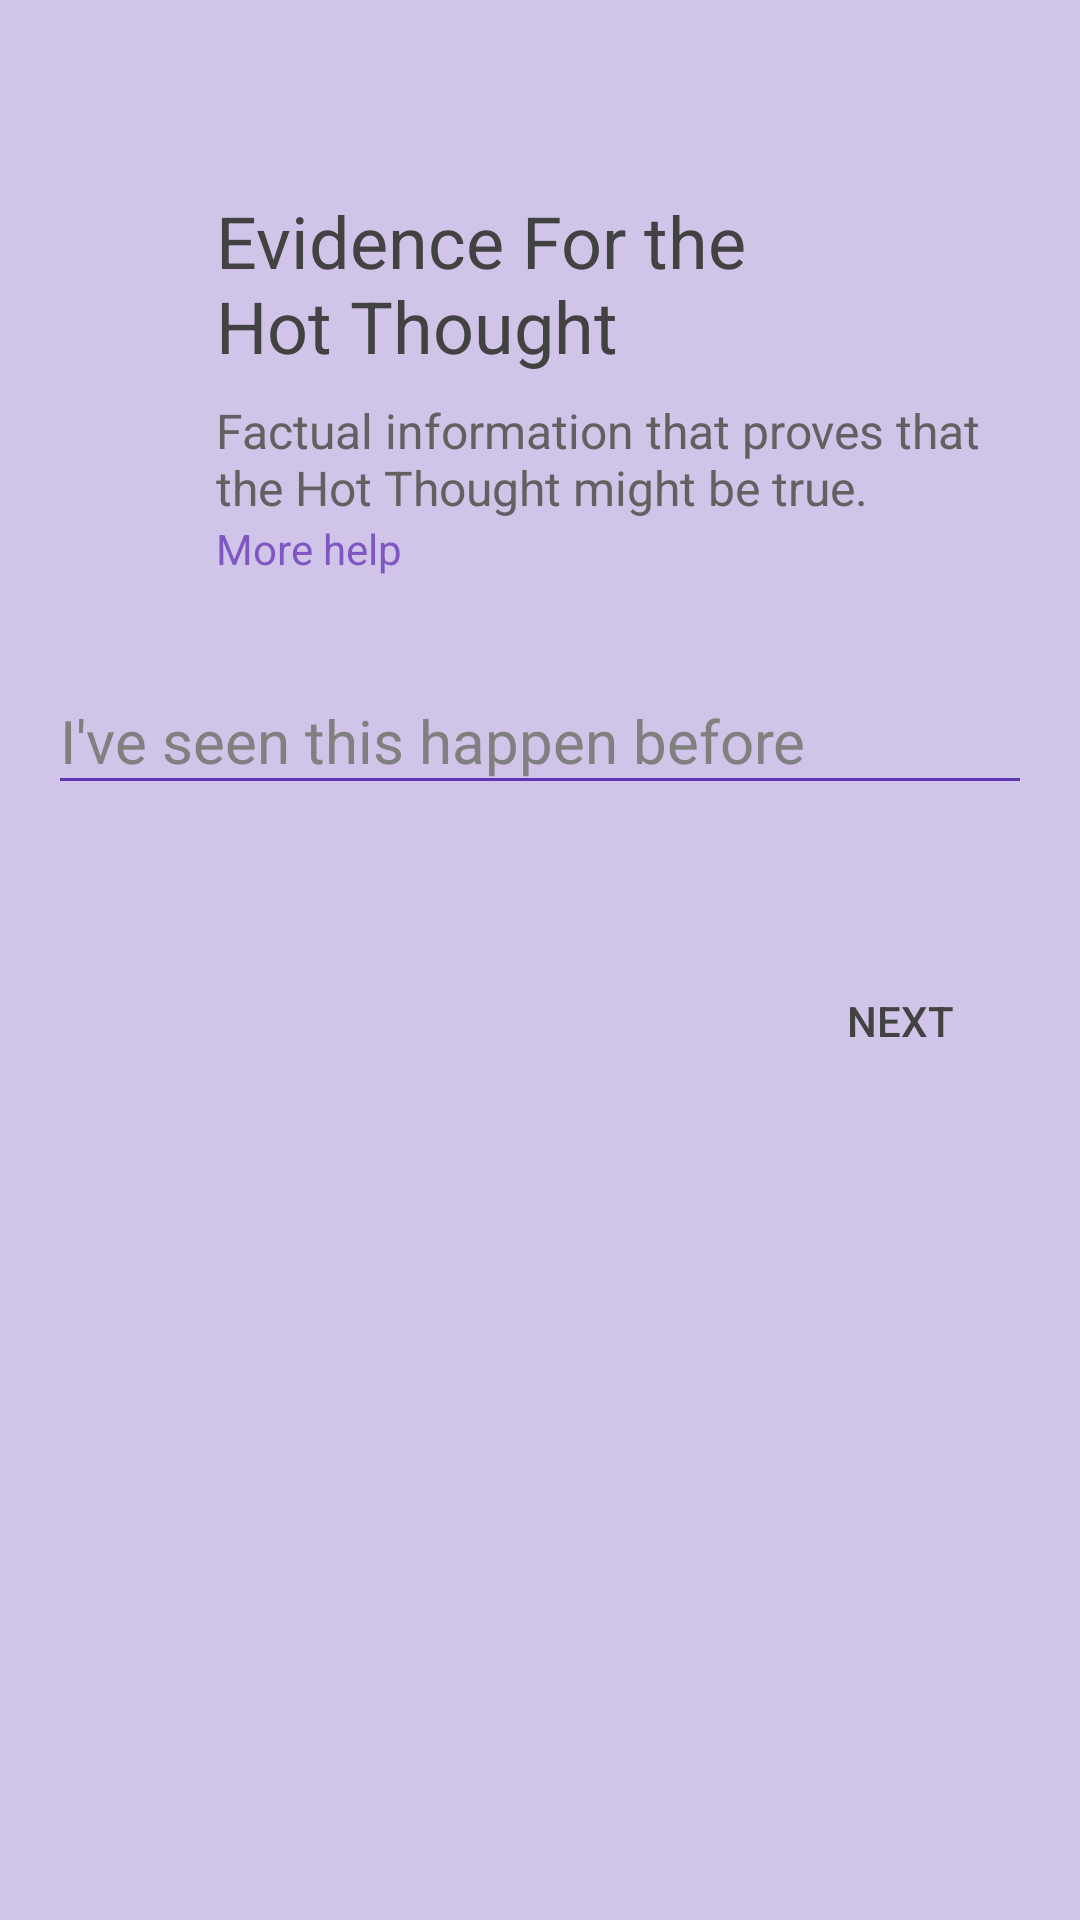

Layout XML and referenced resources for this Android screen:
<!-- AndroidManifest.xml: application theme AppTheme -->
<!-- res/layout/activity_pro.xml -->
<?xml version="1.0" encoding="utf-8"?>
<RelativeLayout xmlns:android="http://schemas.android.com/apk/res/android"
    xmlns:app="http://schemas.android.com/apk/res-auto"
    xmlns:tools="http://schemas.android.com/tools"
    android:layout_width="match_parent"
    android:layout_height="match_parent"
    android:background="@color/deeppurple_100"
    android:orientation="vertical"
    tools:context="com.example.android.logthoughts.ProActivity">

    
    <TextView
        android:id="@+id/pro_display1"
        style="@style/headline_help_text"
        android:layout_marginLeft="72dp"
        android:layout_marginStart="72dp"
        android:layout_marginRight="72dp"
        android:layout_marginEnd="72dp"
        android:text="@string/pro_display1" />

    
    <TextView
        android:id="@+id/pro_sub"
        style="@style/subheading"
        android:layout_below="@id/pro_display1"
        android:text="@string/pro_sub"/>

    
    <TextView
        android:id="@+id/help_text"
        style="@style/help_tap"
        android:textColor="@color/deeppurple_400"
        android:layout_below="@id/pro_sub"
        android:text="@string/help_tap"/>

    
    <EditText
        android:id="@+id/pro"
        style="@style/edittext"
        android:backgroundTint="@color/deeppurple_600"
        android:layout_below="@id/help_text"
        android:hint="@string/pro_hint" />

    
    <Button
        android:id="@+id/next_pro"
        style="@style/next_button"
        android:layout_below="@id/pro" />

</RelativeLayout>
<!-- resources referenced by this layout -->
<resources>
  <color name="deeppurple_100">#D1C4E9</color>
  <color name="deeppurple_400">#7E57C2</color>
  <color name="deeppurple_600">#5E35B1</color>
  <string name="help_tap">More help</string>
  <string name="pro_display1">Evidence For the Hot Thought</string>
  <string name="pro_hint" formatted="false">I\'ve seen this happen before</string>
  <string name="pro_sub">Factual information that proves that the Hot Thought might be true.</string>
  <style name="headline_help_text">
          <item name="android:layout_marginEnd">64dp</item>
          <item name="android:layout_marginLeft">64dp</item>
          <item name="android:layout_marginRight">64dp</item>
          <item name="android:layout_marginStart">64dp</item>
          <item name="android:layout_width">wrap_content</item>
          <item name="android:layout_height">wrap_content</item>
          <item name="android:layout_marginTop">64dp</item>
          <item name="android:textColor">@color/text_on200</item>
          <item name="android:textSize">24sp</item>
      </style>
  <style name="help_tap">
          <item name="android:layout_width">wrap_content</item>
          <item name="android:layout_height">wrap_content</item>
          <item name="android:minWidth">48dp</item>
          <item name="android:minHeight">24dp</item>
          <item name="android:layout_marginLeft">72dp</item>
          <item name="android:layout_marginStart">72dp</item>
          <item name="android:layout_marginEnd">64dp</item>
          <item name="android:layout_marginRight">64dp</item>
      </style>
  <style name="next_button">
          <item name="android:layout_width">wrap_content</item>
          <item name="android:layout_height">wrap_content</item>
          <item name="android:text">@string/next</item>
          <item name="android:textColor">@color/text_on200</item>
          <item name="android:layout_alignParentRight">true</item>
          <item name="android:layout_marginEnd">16dp</item>
          <item name="android:layout_marginRight">16dp</item>
          <item name="android:layout_marginBottom">16dp</item>
          <item name="android:background">@drawable/abc_btn_borderless_material</item>
          <item name="android:textSize">14sp</item>
      </style>
  <style name="subheading">
          <item name="android:textColor">@color/sub_text</item>
          <item name="android:textSize">16sp</item>
          <item name="android:layout_marginTop">8dp</item>
          <item name="android:layout_width">wrap_content</item>
          <item name="android:layout_height">wrap_content</item>
          <item name="android:layout_marginLeft">72dp</item>
          <item name="android:layout_marginStart">72dp</item>
          <item name="android:layout_marginRight">32dp</item>
          <item name="android:layout_marginEnd">32dp</item>
      </style>
  <style name="AppTheme" parent="Theme.AppCompat.Light.NoActionBar">
          
          <item name="windowNoTitle">true</item>
          <item name="android:windowNoTitle">true</item>
          <item name="colorPrimary">@color/colorPrimary</item>
          <item name="colorPrimaryDark">@color/colorPrimaryDark</item>
          <item name="colorAccent">@color/colorAccent</item>
      </style>
  <color name="hint">#808080</color>
  <color name="text_on200">#424242</color>
  <string name="next">next</string>
  <color name="sub_text">#616161</color>
  <color name="colorPrimary">#03A9F4</color>
  <color name="colorPrimaryDark">#01579B</color>
  <color name="colorAccent">#0091EA</color>
</resources>
